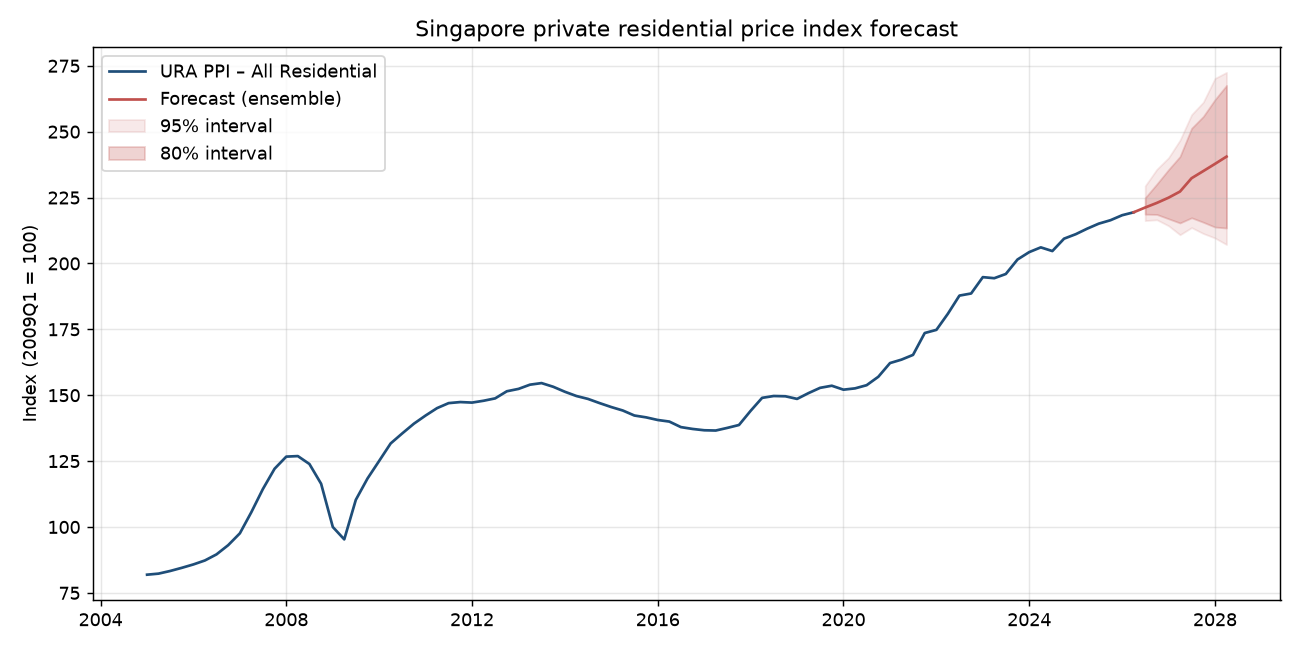

Source data for this figure (header and first rows):
quarter, h, growth_pct, point, lo95, lo80, hi80, hi95
2026Q3, 1, 0.83, 221.2, 216.3, 218.7, 224.9, 229.4
2026Q4, 2, 1.63, 223, 216.6, 218.6, 230.1, 235.7
2027Q1, 3, 2.53, 224.9, 214.3, 216.9, 235.6, 240.1
2027Q2, 4, 3.59, 227.3, 210.9, 215.4, 240.6, 246.8
2027Q3, 5, 5.9, 232.3, 213.6, 217.3, 251.3, 256.5
2027Q4, 6, 7.13, 235, 211.4, 215.6, 255.8, 261.2
2028Q1, 7, 8.37, 237.8, 209.7, 213.8, 262.1, 270.2
2028Q2, 8, 9.63, 240.5, 207.2, 213.4, 267.6, 272.5
